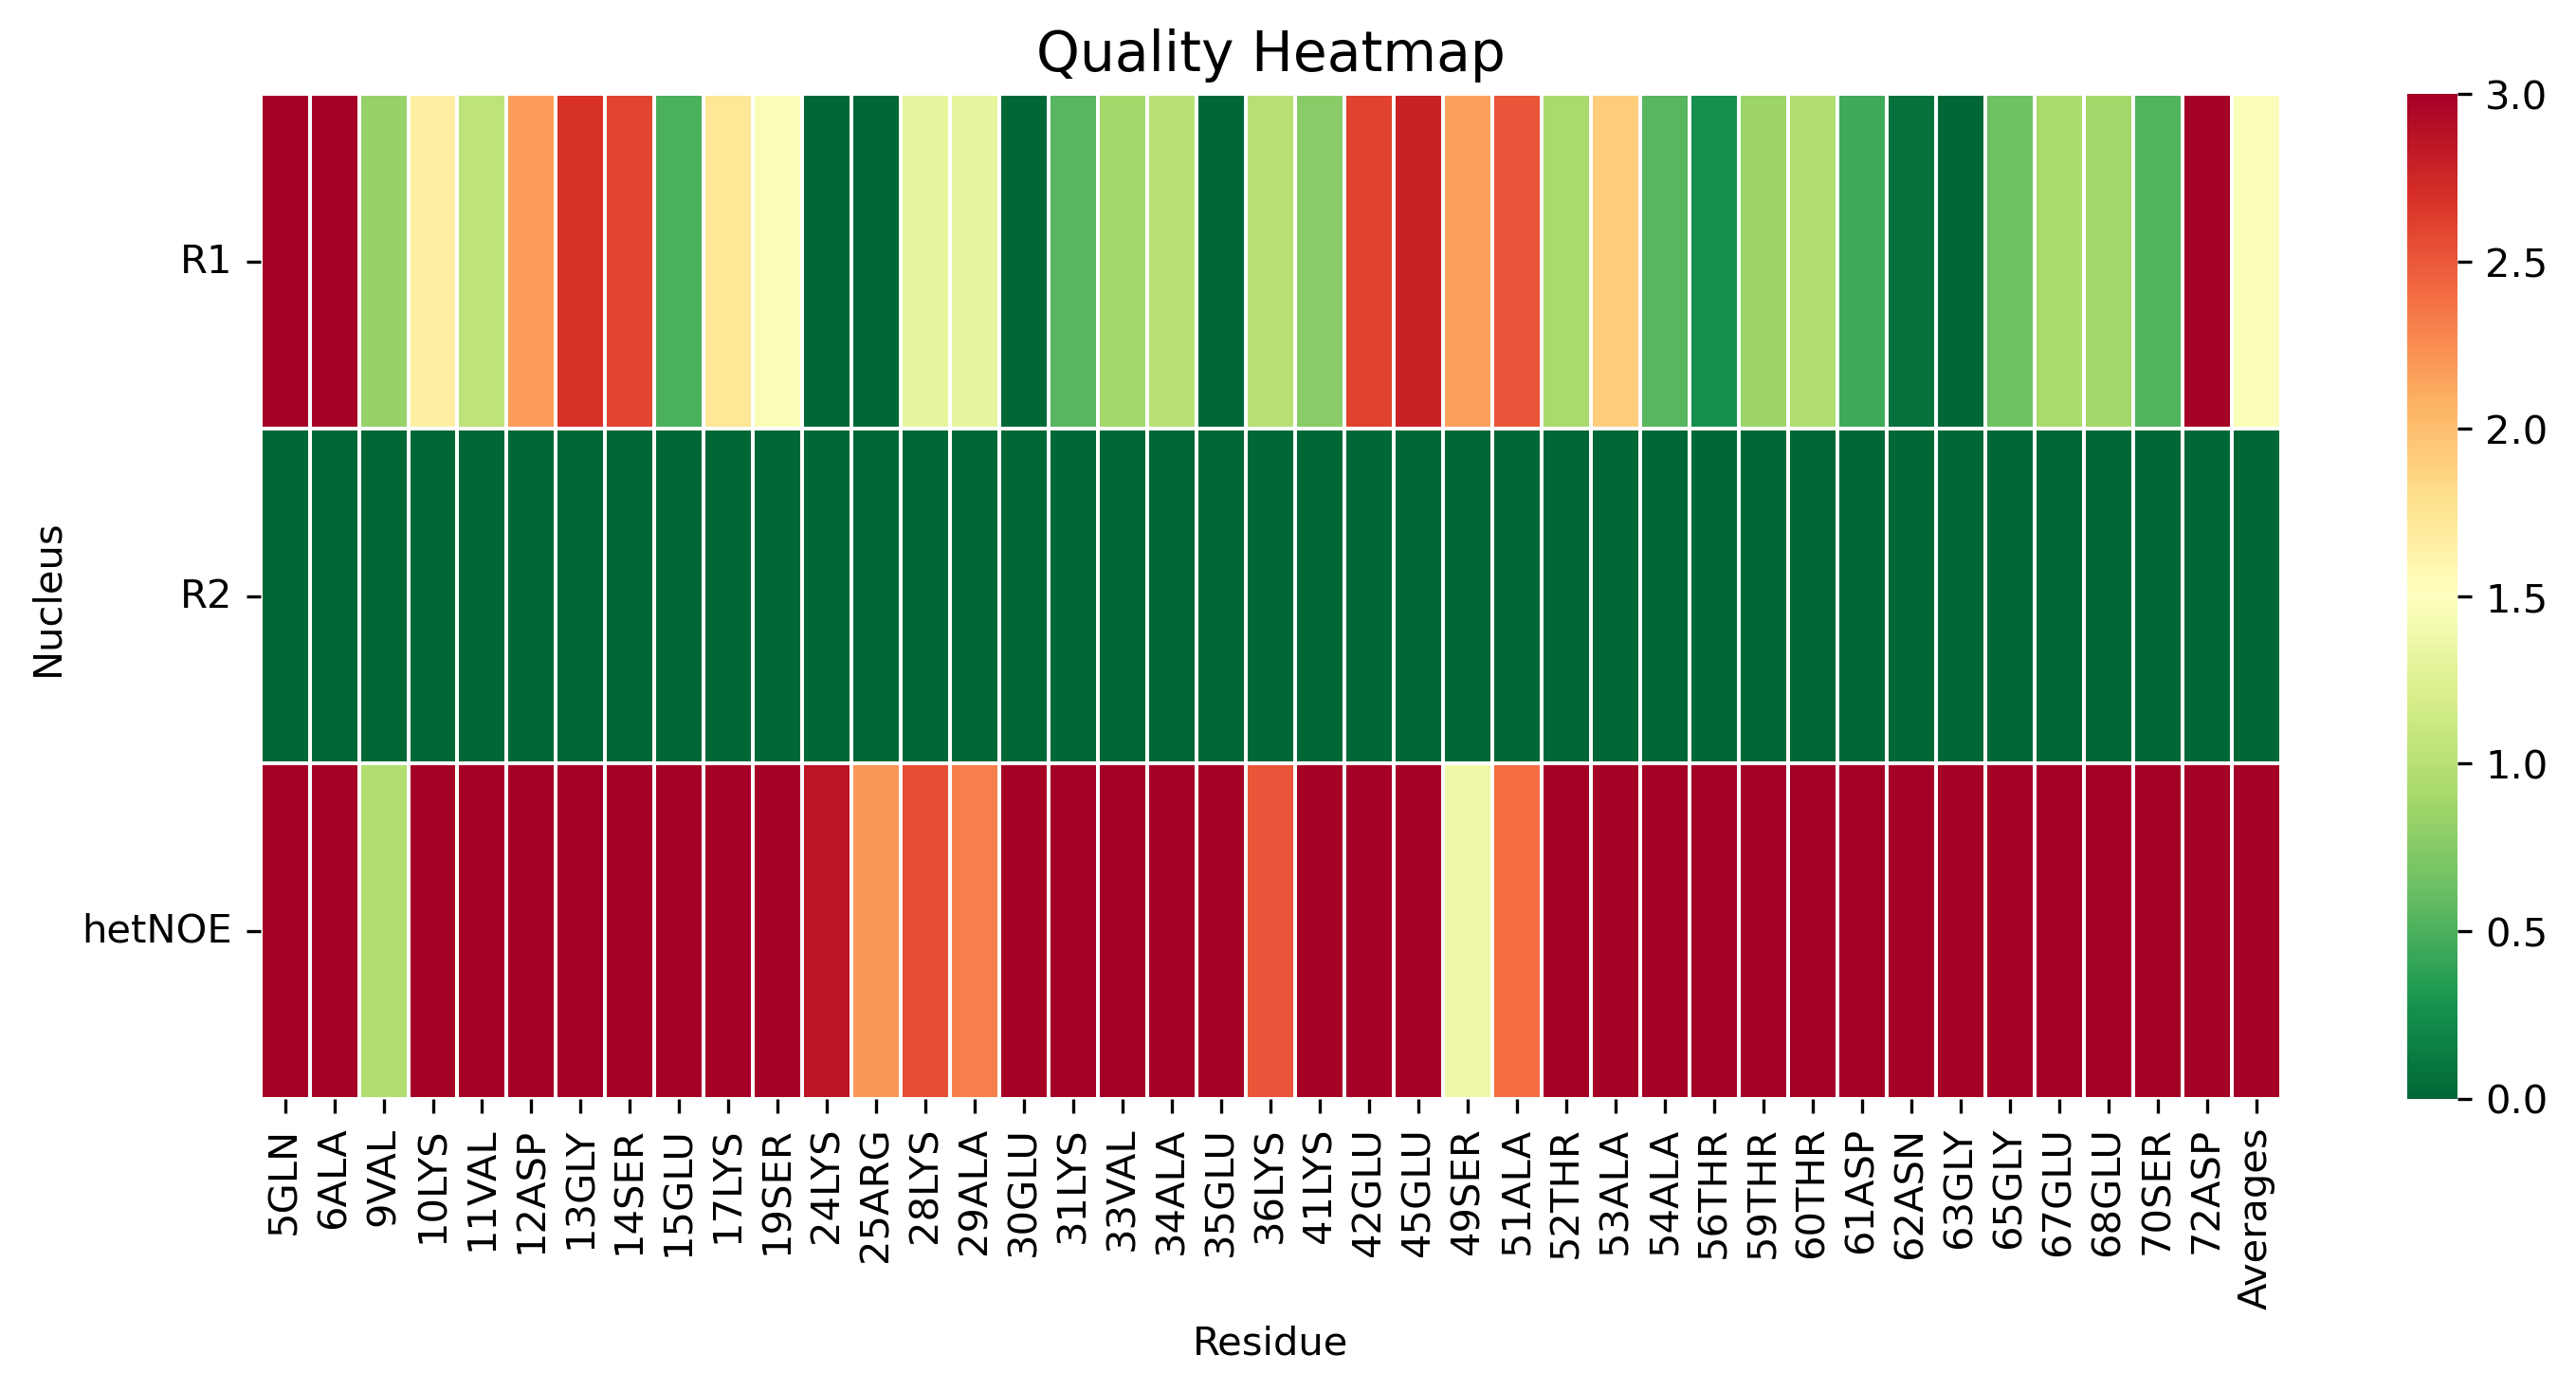

The data file committed next to this chart (first rows):
, 5GLN, 6ALA, 9VAL, 10LYS, 11VAL, 12ASP, 13GLY, 14SER, 15GLU, 17LYS, 19SER, 24LYS, 25ARG, 28LYS, 29ALA, 30GLU, 31LYS, 33VAL, 34ALA, 35GLU, 36LYS, 41LYS, 42GLU
R1, 3.382, 3.19, 0.8254, 1.658, 1.035, 2.178, 2.69, 2.591, 0.4951, 1.73, 1.456, 0.0, 0.0, 1.317, 1.307, 0.0, 0.5489, 0.885, 1.012, 0.0, 1.006, 0.7732, 2.606
R2, 0.0, 0.0, 0.0, 0.0, 0.0, 0.0, 0.0, 0.0, 0.0, 0.0, 0.0, 0.0, 0.0, 0.0, 0.0, 0.0, 0.0, 0.0, 0.0, 0.0, 0.0, 0.0, 0.0
hetNOE, 12, 10.69, 0.9701, 4.934, 6.92, 4.608, 3.565, 3.1, 4.598, 3.476, 5.704, 2.87, 2.206, 2.553, 2.314, 6.356, 12.73, 3.783, 3.123, 9.137, 2.518, 5.585, 4.097
